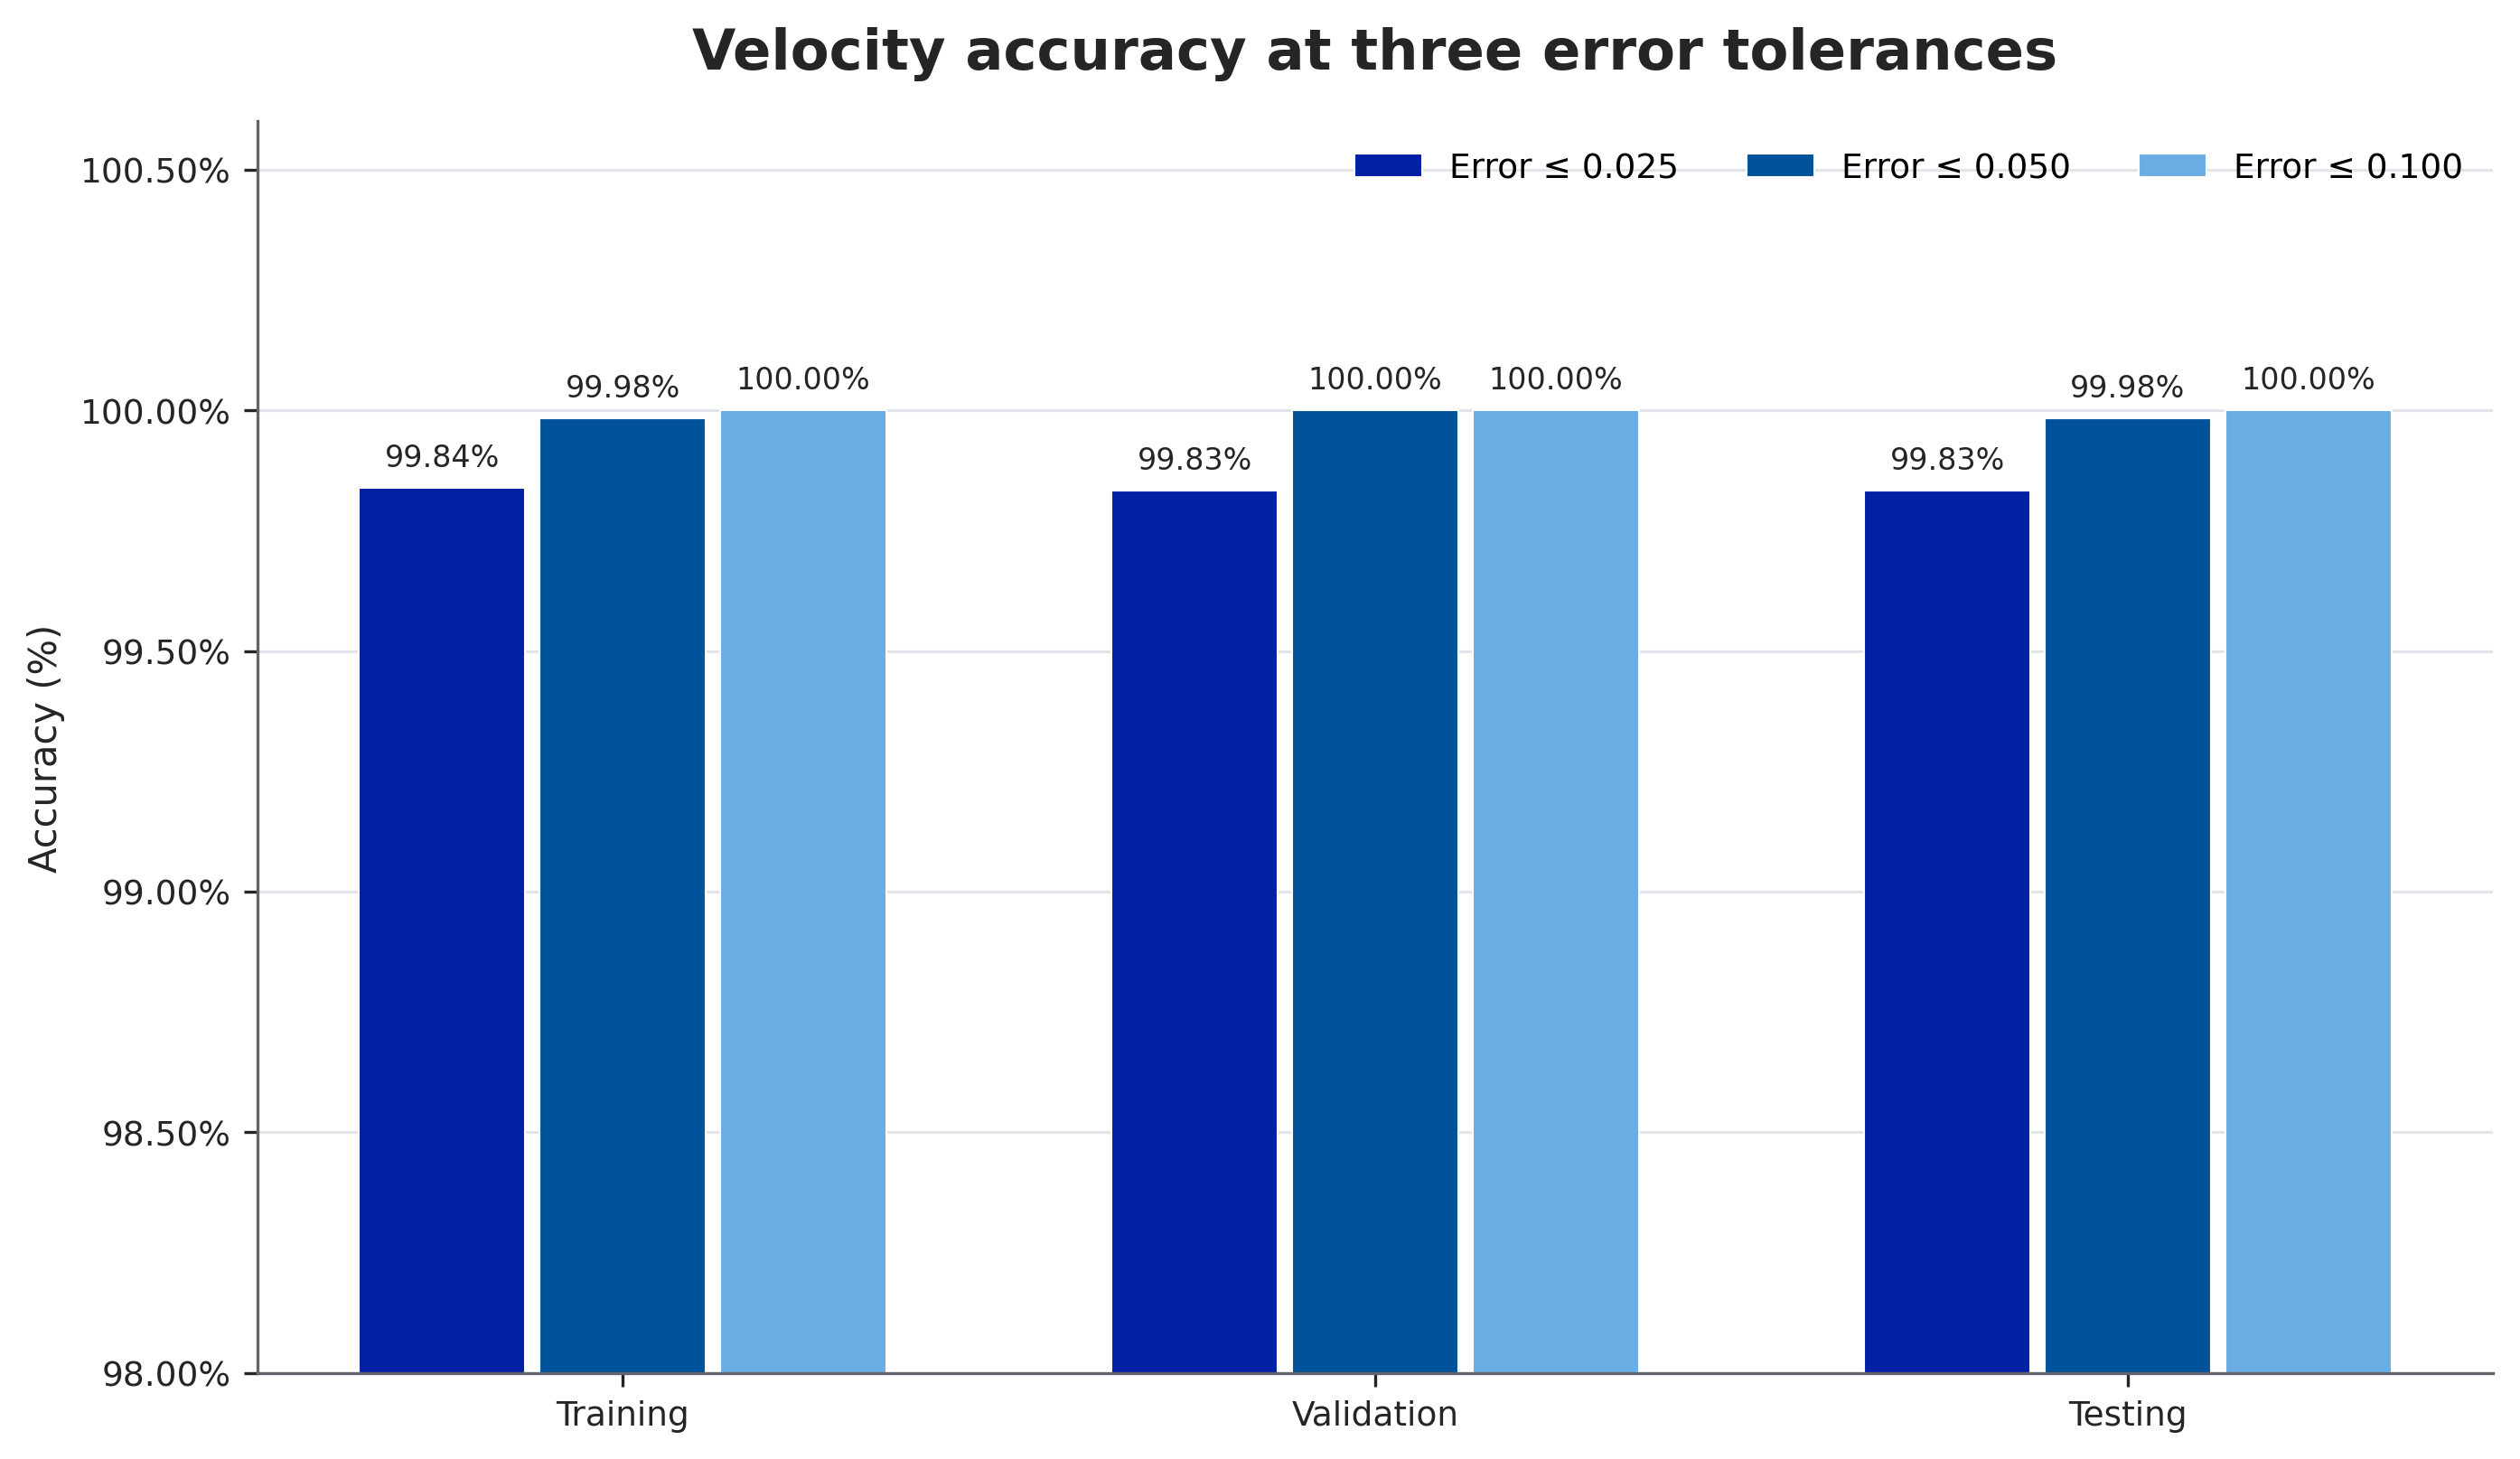

The table this chart was drawn from, first rows:
split, velocity_accuracy_at_0_025_percent, velocity_accuracy_at_0_05_percent, velocity_accuracy_at_0_10_percent
training, 99.84, 99.98, 100.0
validation, 99.83, 100.0, 100.0
testing, 99.83, 99.98, 100.0
